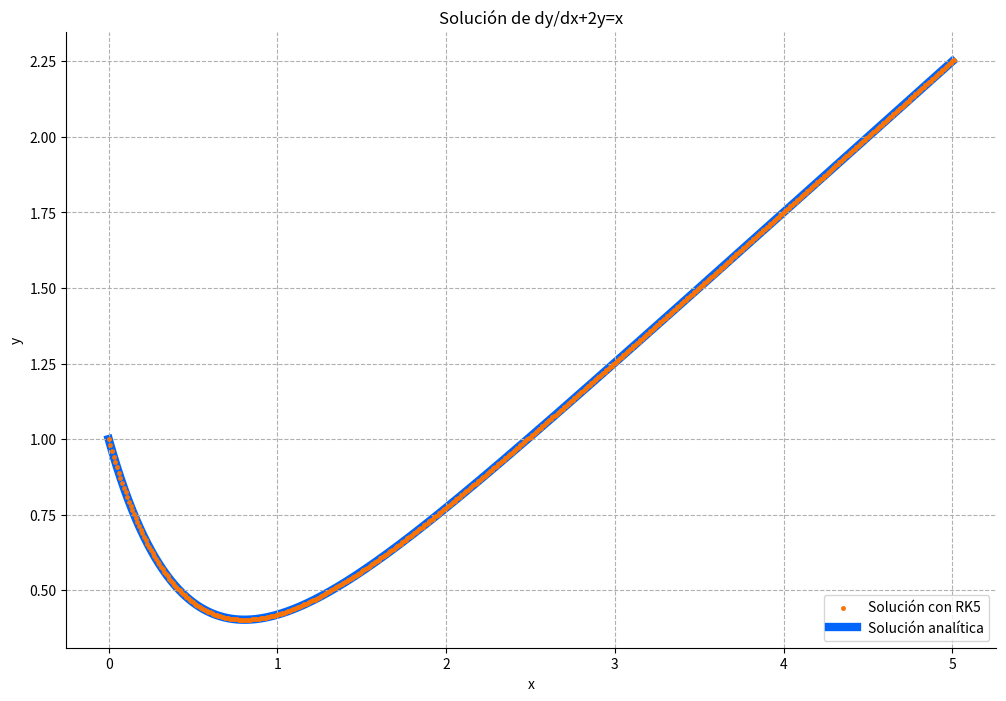
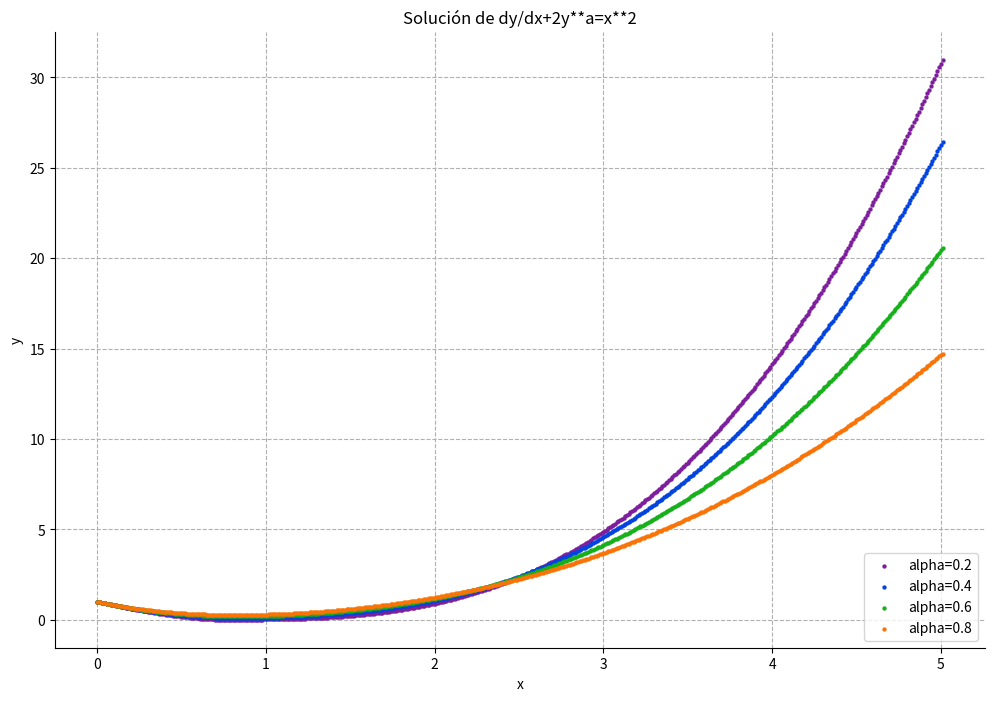

These charts were generated, in order, by the following Python code:
import numpy as np
import matplotlib.pyplot as plt

def RK5(x0,y0,h,xmax,f,*args):
    x,y = (x0,y0)
    X,Y = ([x],[y])
    while x<=xmax:
        k1 = f(x,y,*args)
        k2 = f(x+h/4, y+k1*h/4,*args)
        k3 = f(x+h/4, y+k1*h/8+k2*h/8,*args)
        k4 = f(x+h/2, y-k2*h/2+k3*h,*args)
        k5 = f(x+h*3/4, y+k1*h*3/16+k4*h*9/16,*args)
        k6 = f(x+h, y-k1*h*3/7+k2*h*2/7+k3*h*12/7-k4*h*12/7+k5*h*8/7,*args)

        y += h*(7*k1+32*k3+12*k4+32*k5+7*k6)/90
        x+=h
        
        X.append(x)
        Y.append(y)
    return X,Y

def fun1(x,y):
    return x-2*y

x1,y1 = RK5(0,1,0.01,5,fun1)

xl = np.linspace(0,5,5000)

def ref1(x):
    return (2*x+5*np.e**(-2*x)-1)/4


fig, (ax1) = plt.subplots(1, 1, figsize=(12,8))

ax1.scatter(x1,y1, marker='.', color='xkcd:orange', linewidth=0.5, zorder=2, label='Solución con RK5')
ax1.plot(xl,ref1(xl), color='xkcd:bright blue', linewidth=6, zorder=1, label='Solución analítica')
ax1.spines['top'].set_visible(False)
ax1.spines['right'].set_visible(False)
ax1.grid(ls='--', zorder=0)
ax1.set_title("Solución de dy/dx+2y=x")
ax1.set_ylabel("y")
ax1.set_xlabel("x")
ax1.legend(loc='lower right')

def fun2(x,y,a):
    return x**2-2*y**a

X,Y = ([],[])
for a in [0.2,0.4,0.6,0.8]:
    x,y = RK5(0,1,0.01,5,fun2,a)
    X.append(x)
    Y.append(y)

fig, (ax1) = plt.subplots(1, 1, figsize=(12,8))

for x,y,color,alpha in zip(X,Y,['purple','blue','green','orange'],['0.2','0.4','0.6','0.8']):
    ax1.scatter(x,y, marker='.', color=f'xkcd:{color}', linewidth=0.1, zorder=2, label=f'alpha={alpha}')

ax1.spines['top'].set_visible(False)
ax1.spines['right'].set_visible(False)
ax1.grid(ls='--', zorder=0)
ax1.set_title("Solución de dy/dx+2y**a=x**2")
ax1.set_ylabel("y")
ax1.set_xlabel("x")
ax1.legend(loc='lower right')